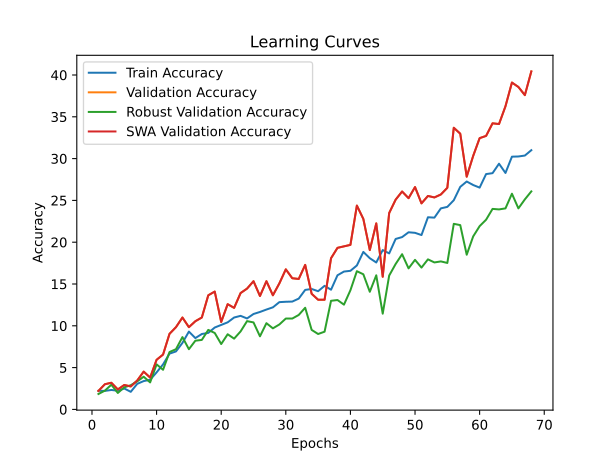

The table this chart was drawn from, first rows:
time; train_accuracy; train_loss; valid_accuracy; valid_loss; valid_accuracy_robust; valid_accuracy_swa; valid_accuracy_robust_swa
34,2460; 2,2163; 4,0330; 2,2163; 3,9171; 1,8473; 2,2163; 1,8473
65,9189; 2,2163; 3,8976; 3,0142; 3,8451; 2,2475; 3,0142; 2,2475
97,7182; 2,3271; 3,8952; 3,1915; 4,0348; 2,9557; 3,1915; 2,9557
129,4784; 2,2385; 3,9692; 2,3936; 4,1730; 1,9704; 2,3936; 1,9704
160,8617; 2,5044; 4,0229; 2,9255; 4,8411; 2,6478; 2,9255; 2,6478
191,6996; 2,1055; 4,1777; 2,7482; 5,8425; 2,8941; 2,7482; 2,8941
224,6914; 3,0585; 4,3017; 3,4574; 5,9397; 3,3559; 3,4574; 3,3559
254,7640; 3,3910; 4,1642; 4,5213; 5,7229; 3,9101; 4,5213; 3,9101
285,2411; 3,5461; 4,0526; 3,8121; 25,8756; 3,2328; 3,8121; 3,2328
315,7494; 4,4326; 3,8895; 5,9397; 3,7326; 5,3879; 5,9397; 5,3879
345,8905; 5,3856; 3,8106; 6,5603; 3,7036; 4,7414; 6,5603; 4,7414
380,3325; 6,6711; 3,7641; 9,0426; 3,9544; 6,8658; 9,0426; 6,8658
410,2117; 6,9371; 3,7295; 9,8404; 4,1009; 7,2044; 9,8404; 7,2044
441,5592; 7,9566; 3,7058; 10,9929; 3,5180; 8,6515; 10,9929; 8,6515
471,6511; 9,3085; 3,6771; 9,8404; 3,8828; 7,2044; 9,8404; 7,2044
503,4004; 8,5328; 3,6809; 10,5496; 4,2863; 8,2204; 10,5496; 8,2204
535,0775; 9,0204; 3,6521; 10,9929; 3,6263; 8,3128; 10,9929; 8,3128
566,5264; 9,1534; 3,6442; 13,6525; 3,9671; 9,5135; 13,6525; 9,5135
596,5461; 9,7961; 3,6262; 14,0957; 3,4310; 9,1441; 14,0957; 9,1441
626,9260; 10,1064; 3,6287; 10,4610; 3,6650; 7,8202; 10,4610; 7,8202
657,4968; 10,4167; 3,6215; 12,5887; 4,4589; 8,9901; 12,5887; 8,9901
689,4015; 10,9929; 3,6046; 12,1454; 3,5222; 8,4667; 12,1454; 8,4667
720,6524; 11,1924; 3,5842; 13,9184; 4,1751; 9,3288; 13,9184; 9,3288
751,6878; 10,8821; 3,5927; 14,4504; 3,3668; 10,5603; 14,4504; 10,5603
782,8158; 11,4140; 3,5750; 15,3369; 3,3799; 10,4064; 15,3369; 10,4064
813,4263; 11,6578; 3,5714; 13,5638; 3,8527; 8,7438; 13,5638; 8,7438
843,9080; 11,9459; 3,5569; 15,3369; 3,4172; 10,3140; 15,3369; 10,3140
874,6546; 12,2119; 3,5605; 13,6525; 3,3963; 9,6983; 13,6525; 9,6983
905,3605; 12,8324; 3,5487; 15,0709; 3,5763; 10,1601; 15,0709; 10,1601
935,8144; 12,8768; 3,5313; 16,7553; 3,3465; 10,8682; 16,7553; 10,8682
965,8125; 12,8989; 3,5328; 15,6915; 3,4376; 10,8682; 15,6915; 10,8682
996,8701; 13,2535; 3,5244; 15,6028; 3,5155; 11,2993; 15,6028; 11,2993
1029,2138; 14,2952; 3,4927; 17,2872; 3,2871; 12,1613; 17,2872; 12,1613
1059,9133; 14,4060; 3,4865; 13,8298; 3,4991; 9,5135; 13,8298; 9,5135
1090,7024; 14,1401; 3,4784; 13,1206; 3,4352; 9,0209; 13,1206; 9,0209
1121,4890; 14,7828; 3,4764; 13,1206; 3,7295; 9,2980; 13,1206; 9,2980
1152,4612; 14,3174; 3,4519; 18,0851; 3,1436; 12,9926; 18,0851; 12,9926
1182,7674; 16,0461; 3,4115; 19,3262; 4,0073; 13,0850; 19,3262; 13,0850
1213,0288; 16,4894; 3,3841; 19,5035; 3,1488; 12,5308; 19,5035; 12,5308
1243,7177; 16,5780; 3,3697; 19,6809; 3,1763; 14,2549; 19,6809; 14,2549
1273,9557; 17,2207; 3,3811; 24,3794; 2,9951; 16,5333; 24,3794; 16,5333
1303,9738; 18,8387; 3,3106; 22,7837; 3,0293; 16,1638; 22,7837; 16,1638
1334,4399; 18,0851; 3,3487; 19,0603; 3,4804; 14,0702; 19,0603; 14,0702
1365,1911; 17,5754; 3,3314; 22,2518; 3,1008; 16,0406; 22,2518; 16,0406
1395,7475; 19,0603; 3,3155; 15,8688; 3,2354; 11,4532; 15,8688; 11,4532
1426,7216; 18,6613; 3,2809; 23,4929; 4,0842; 16,0099; 23,4929; 16,0099
1457,4864; 20,3901; 3,2629; 25,0887; 2,9920; 17,3953; 25,0887; 17,3953
1488,3684; 20,6117; 3,2465; 26,0638; 2,8683; 18,5653; 26,0638; 18,5653
1518,8024; 21,1879; 3,2064; 25,2660; 2,9016; 16,8719; 25,2660; 16,8719
1549,3821; 21,1215; 3,2094; 26,5957; 2,8158; 17,8879; 26,5957; 17,8879
1579,3093; 20,8555; 3,1853; 24,6454; 2,8684; 16,9643; 24,6454; 16,9643
1609,6642; 22,9832; 3,1662; 25,5319; 3,0905; 17,9495; 25,5319; 17,9495
1640,5304; 22,9388; 3,1356; 25,3546; 2,8217; 17,5800; 25,3546; 17,5800
1674,4369; 24,0470; 3,1195; 25,7092; 3,3529; 17,7032; 25,7092; 17,7032
1705,2086; 24,2243; 3,0686; 26,5071; 3,1198; 17,5185; 26,5071; 17,5185
1735,9517; 25,0222; 3,0372; 33,6879; 2,5899; 22,1983; 33,6879; 22,1983
1766,4429; 26,6179; 3,0313; 32,9787; 2,6664; 22,0443; 32,9787; 22,0443
1797,6716; 27,2606; 3,0052; 27,8369; 3,9972; 18,5037; 27,8369; 18,5037
1828,8207; 26,8395; 2,9985; 30,3191; 3,1281; 20,6897; 30,3191; 20,6897
1859,6068; 26,5293; 2,9910; 32,4468; 2,7470; 21,9212; 32,4468; 21,9212
... 8 more rows
